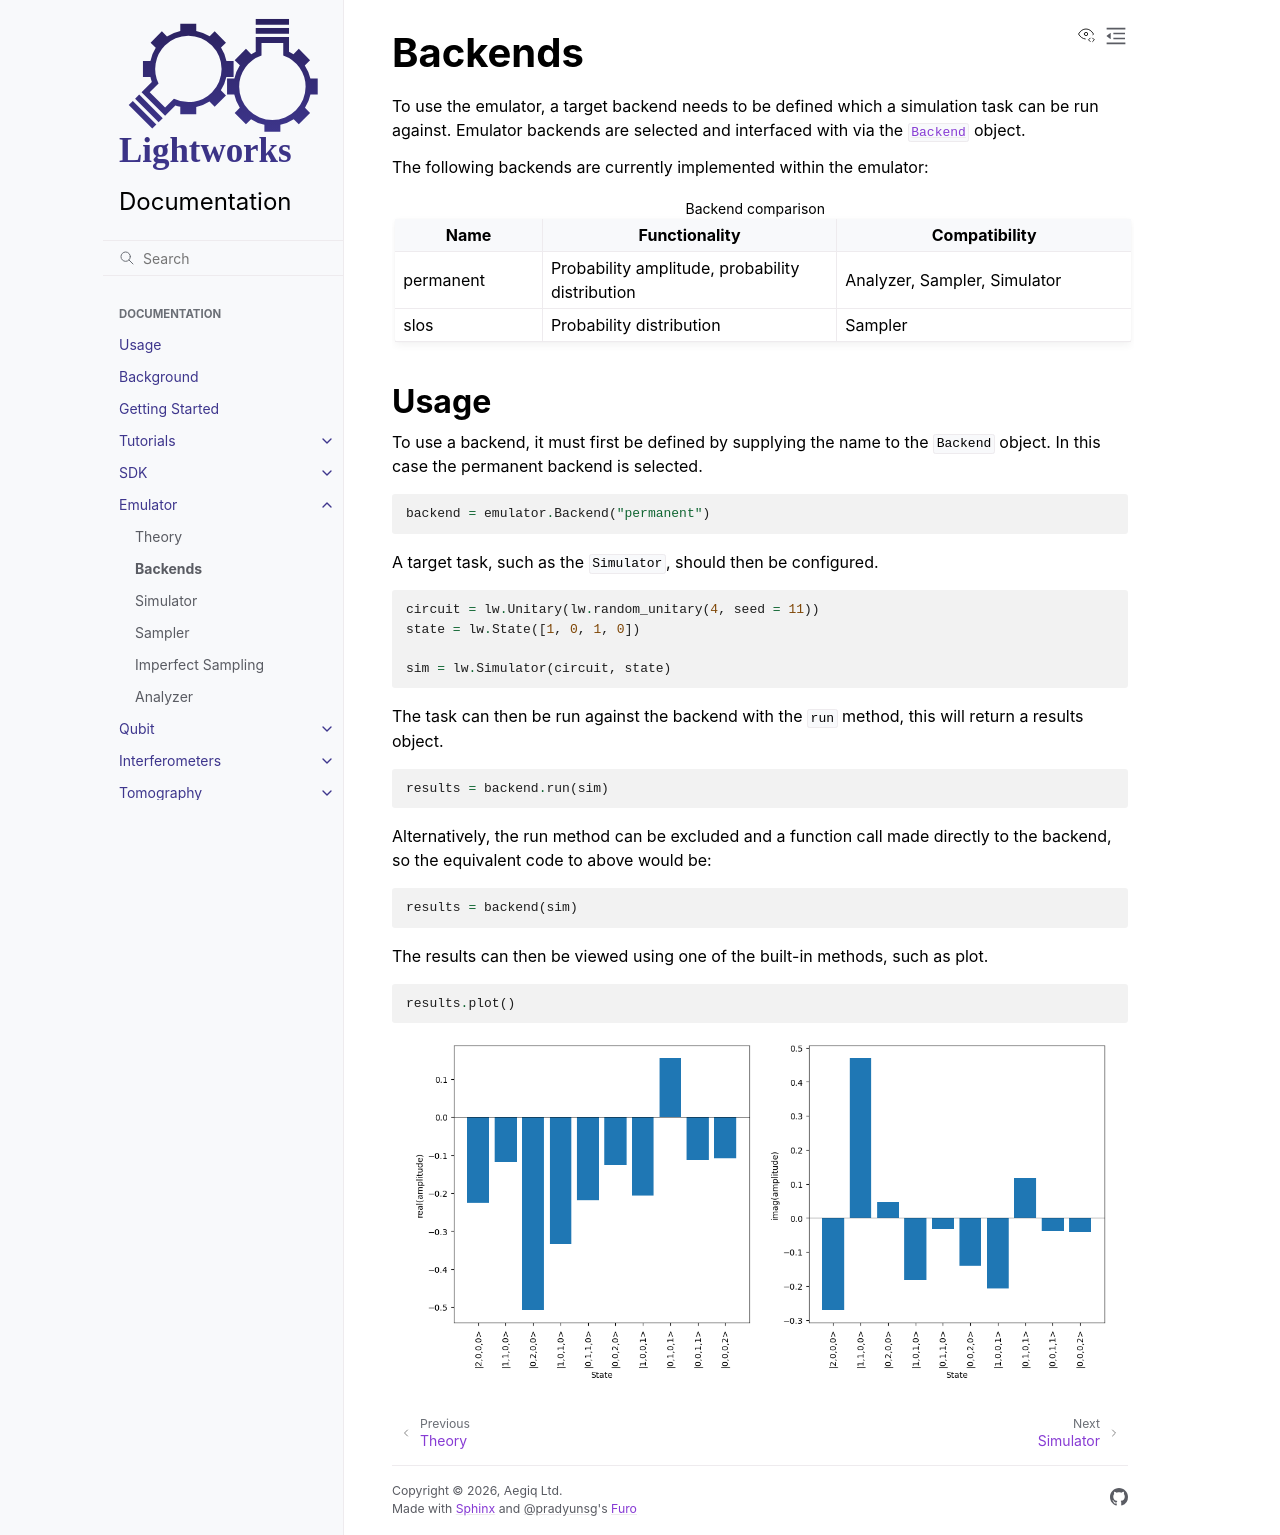

repository: Aegiq/lightworks · page: emulator/backend.html · generator: sphinx

Backends
========

To use the emulator, a target backend needs to be defined which a simulation task can be run against. Emulator backends are selected and interfaced with via the :class:`Backend <lightworks.emulator.Backend>` object. 

The following backends are currently implemented within the emulator:

.. list-table:: Backend comparison
    :widths: 20, 40, 40
    :header-rows: 1

    * - Name
      - Functionality
      - Compatibility
    * - permanent
      - Probability amplitude, probability distribution
      - Analyzer, Sampler, Simulator
    * - slos
      - Probability distribution
      - Sampler

Usage
-----

To use a backend, it must first be defined by supplying the name to the ``Backend`` object. In this case the permanent backend is selected.

.. code-block:: Python

    backend = emulator.Backend("permanent")

A target task, such as the ``Simulator``, should then be configured. 

.. code-block:: Python

    circuit = lw.Unitary(lw.random_unitary(4, seed = 11))
    state = lw.State([1, 0, 1, 0])

    sim = lw.Simulator(circuit, state)

The task can then be run against the backend with the ``run`` method, this will return a results object.

.. code-block:: Python

    results = backend.run(sim)

Alternatively, the run method can be excluded and a function call made directly to the backend, so the equivalent code to above would be: 

.. code-block:: Python

    results = backend(sim)

The results can then be viewed using one of the built-in methods, such as plot.

.. code-block:: Python

    results.plot()

.. image:: assets/backend_demo.png
    :scale: 60%
    :align: center
